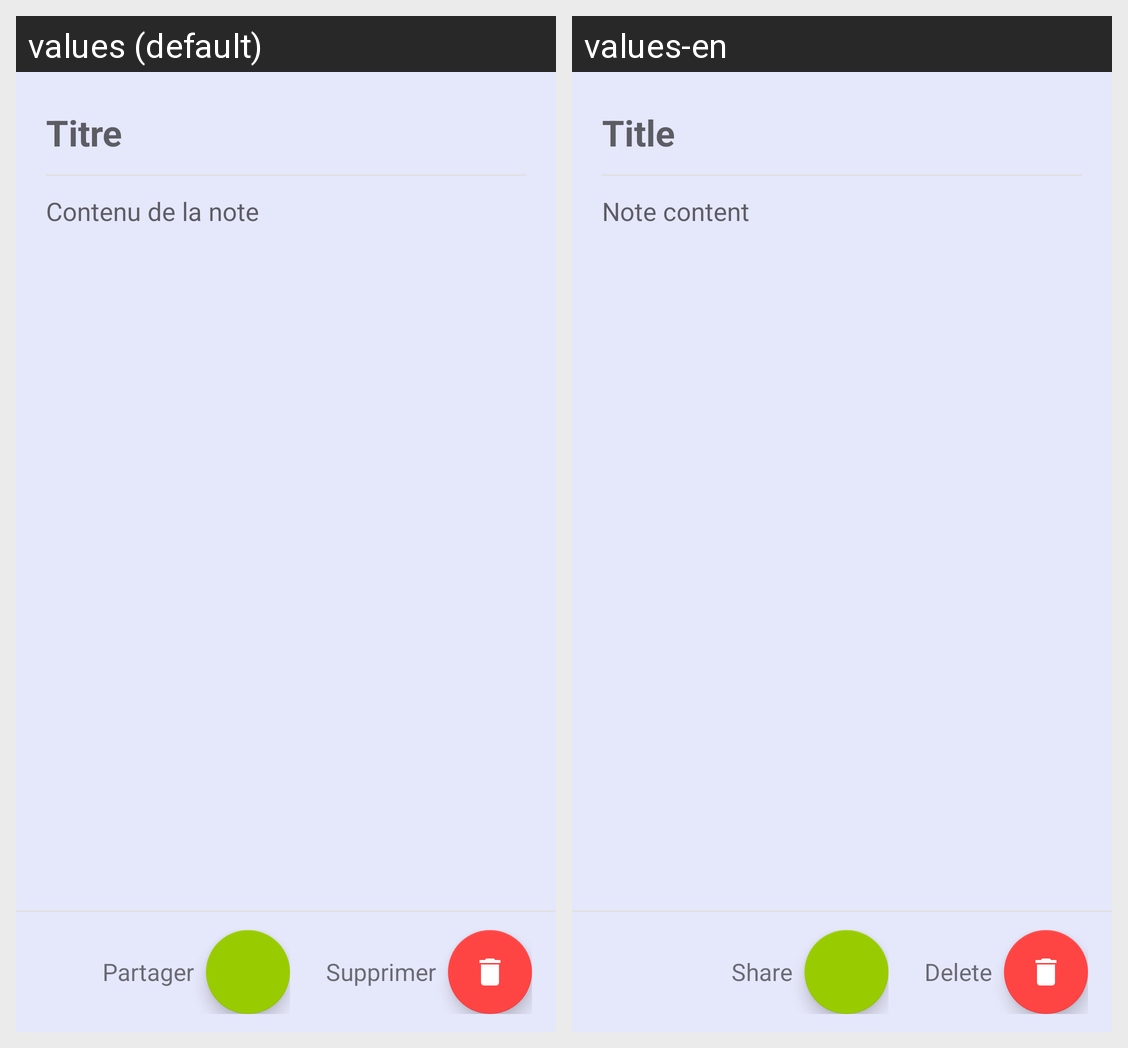

Locale-by-locale string values for the Android screen shown in this grid:
Android screen res/layout/activity_edit_note.xml rendered under 2 locales, left to right: values (default), values-en. Device: Nexus 5 (rendered at 1080×1920; each locale shown at half size, 540×960, under a caption strip naming it); theme Theme.NoteBlocked.
Strings drawn on this screen, with the default value and each locale's value (text and hints the layout hard-codes, and strings that could not be matched under every locale, appear in the picture but are not listed):

title
  values: Titre
  values-en: Title

note_content
  values: Contenu de la note
  values-en: Note content

share
  values: Partager
  values-en: Share

delete
  values: Supprimer
  values-en: Delete
